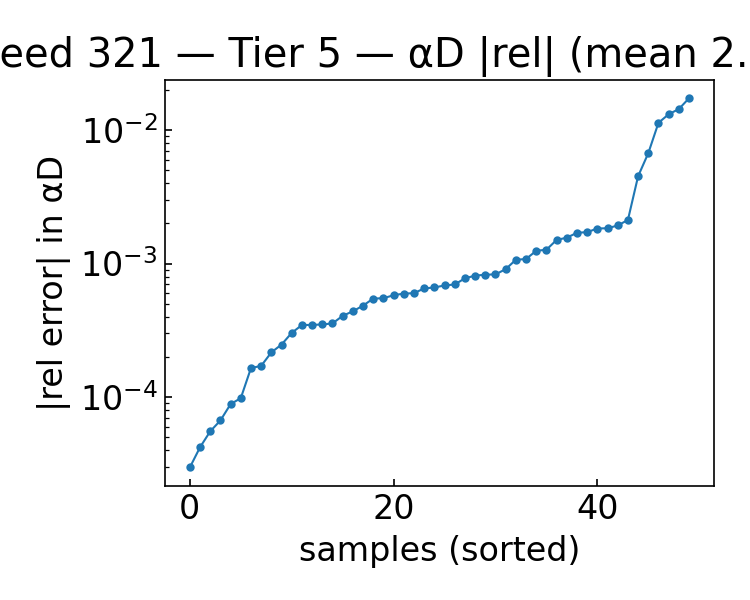

The table this chart was drawn from, first rows:
alpha, beta, alphaD_true, alphaD_pred, rel_abs, rel_signed
1.743, 1, 22.29, 22.27, 0.0008118, -0.0008118
1.614, 1.25, 21.05, 21.04, 0.0005998, -0.0005998
1.743, 1.25, 21.33, 21.32, 0.000662, -0.000662
0.8430, 2.75, 14.98, 14.98, 0.0003466, 0.0003466
1.1, 1.25, 19.87, 19.91, 0.00212, 0.00212
0.4570, 1, 19.55, 19.52, 0.001927, -0.001927
0.4570, 4, 14.42, 14.49, 0.004503, 0.004503
1.614, 1, 22.04, 22.03, 0.0006858, -0.0006858
0.7140, 1.25, 18.97, 18.98, 0.0003565, 0.0003565
1.486, 2.25, 17.59, 17.59, 9.827124749671574e-05, -9.827124749671574e-05
1.357, 2, 17.94, 17.94, 0.00035, 0.00035
1.614, 4.5, 13.74, 13.75, 0.0004392, 0.0004392
2, 2.5, 18.34, 18.35, 0.0005469, 0.0005469
2, 2, 19.59, 19.6, 0.0005795, 0.0005795
0.9710, 1.25, 19.57, 19.6, 0.001562, 0.001562
0.3290, 4.25, 15.84, 16.05, 0.01311, 0.01311
2, 2.25, 18.95, 18.95, 0.000406, 0.000406
0.3290, 4, 15.31, 15.41, 0.006706, 0.006706
0.5860, 4.5, 14.05, 13.89, 0.01131, -0.01131
1.229, 1, 21.25, 21.27, 0.001081, 0.001081
0.9710, 1.75, 17.74, 17.75, 0.0007755, 0.0007755
0.3290, 1.25, 18.19, 18.22, 0.001838, 0.001838
1.229, 1.25, 20.18, 20.2, 0.001269, 0.001269
1.871, 4, 15.14, 15.13, 5.5475443158107826e-05, -5.5475443158107826e-05
1.743, 3.75, 15.18, 15.19, 0.0005962, 0.0005962
1.614, 3.75, 14.84, 14.85, 0.000697, 0.000697
0.4570, 3.25, 14.34, 14.36, 0.001246, 0.001246
1.1, 3.75, 13.76, 13.78, 0.0009077, 0.0009077
1.1, 3, 14.95, 14.94, 0.0008251, -0.0008251
0.8430, 4.5, 13.09, 12.9, 0.01434, -0.01434
1.486, 1.75, 19.02, 19.03, 6.688486520484972e-05, 6.688486520484972e-05
1.357, 1.5, 19.54, 19.53, 0.0004841, -0.0004841
1.357, 4, 13.86, 13.87, 0.0005502, 0.0005502
0.9710, 3.5, 13.95, 13.97, 0.001503, 0.001503
2, 1.5, 21.04, 21.05, 0.0006517, 0.0006517
1.229, 3.5, 14.35, 14.35, 4.215344581962441e-05, -4.215344581962441e-05
0.9710, 3.75, 13.63, 13.65, 0.001699, 0.001699
1.229, 3.75, 13.97, 13.98, 0.0003028, 0.0003028
1.871, 3.5, 15.96, 15.96, 2.9786307979284835e-05, 2.9786307979284835e-05
1.743, 2, 18.94, 18.94, 0.0001651, 0.0001651
0.4570, 2, 16.06, 16.06, 8.871326726231192e-05, -8.871326726231192e-05
1.871, 2.75, 17.43, 17.44, 0.0002163, 0.0002163
1.1, 2.25, 16.61, 16.32, 0.01729, -0.01729
1.486, 3, 15.87, 15.86, 0.0003474, -0.0003474
1.229, 2.5, 16.3, 16.29, 0.001068, -0.001068
0.3290, 2.75, 14.88, 14.91, 0.001829, 0.001829
0.3290, 2.5, 15.13, 15.15, 0.001719, 0.001719
1.229, 2, 17.61, 17.61, 0.0001714, 0.0001714
1.871, 2, 19.27, 19.27, 0.0002475, 0.0002475
1.614, 4.25, 14.08, 14.1, 0.00083, 0.00083
